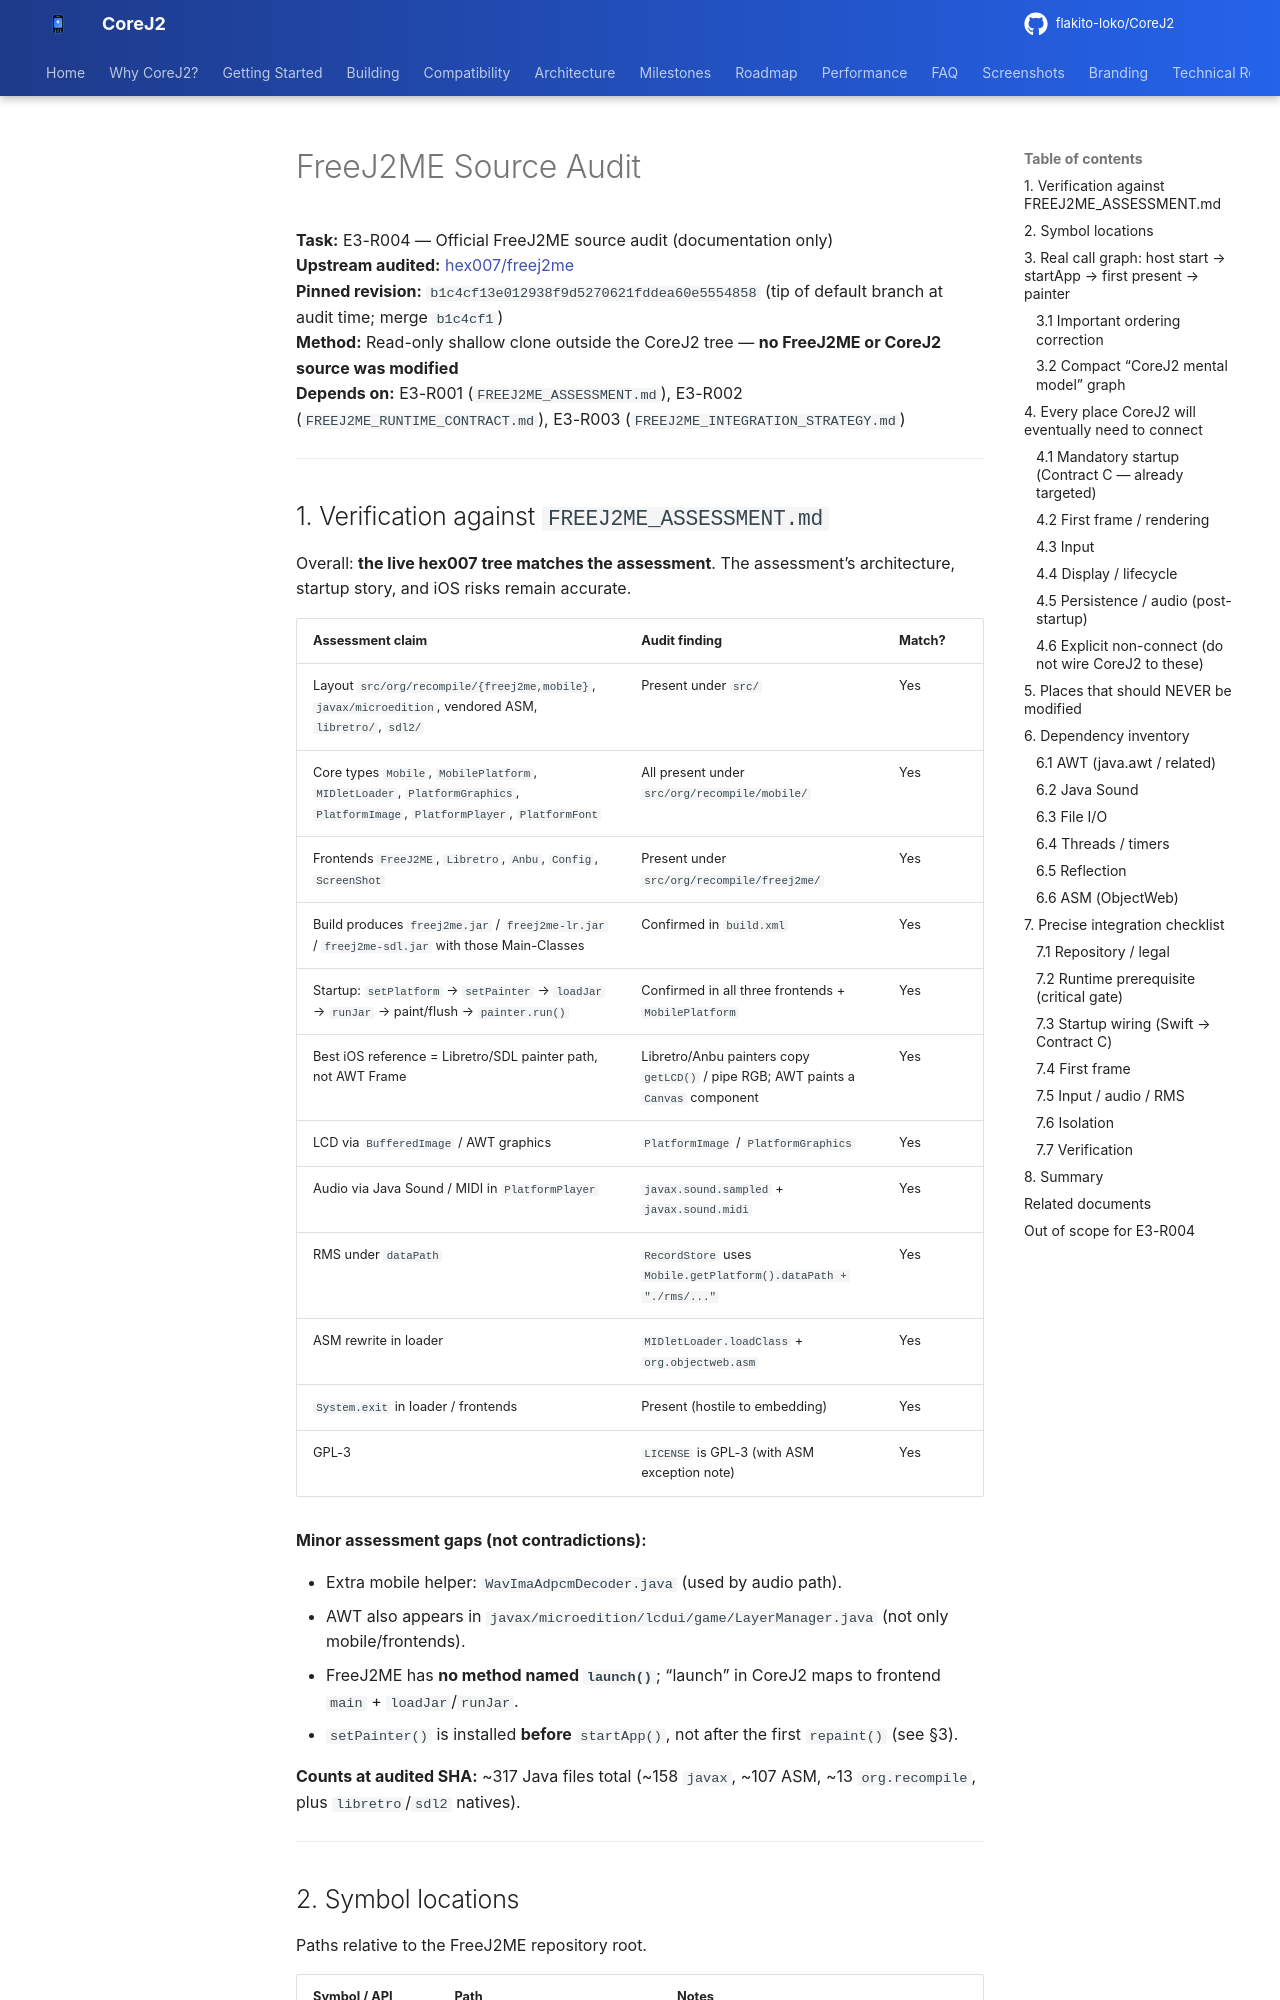

repository: flakito-loko/CoreJ2 · page: FREEJ2ME_SOURCE_AUDIT/index.html · generator: mkdocs

# FreeJ2ME Source Audit

**Task:** E3-R004 — Official FreeJ2ME source audit (documentation only)  
**Upstream audited:** [hex007/freej2me](https://github.com/hex007/freej2me)  
**Pinned revision:** `b1c4cf13e012938f9d5270621fddea60e5554858` (tip of default branch at audit time; merge `b1c4cf1`)  
**Method:** Read-only shallow clone outside the CoreJ2 tree — **no FreeJ2ME or CoreJ2 source was modified**  
**Depends on:** E3-R001 (`FREEJ2ME_ASSESSMENT.md`), E3-R002 (`FREEJ2ME_RUNTIME_CONTRACT.md`), E3-R003 (`FREEJ2ME_INTEGRATION_STRATEGY.md`)

---
